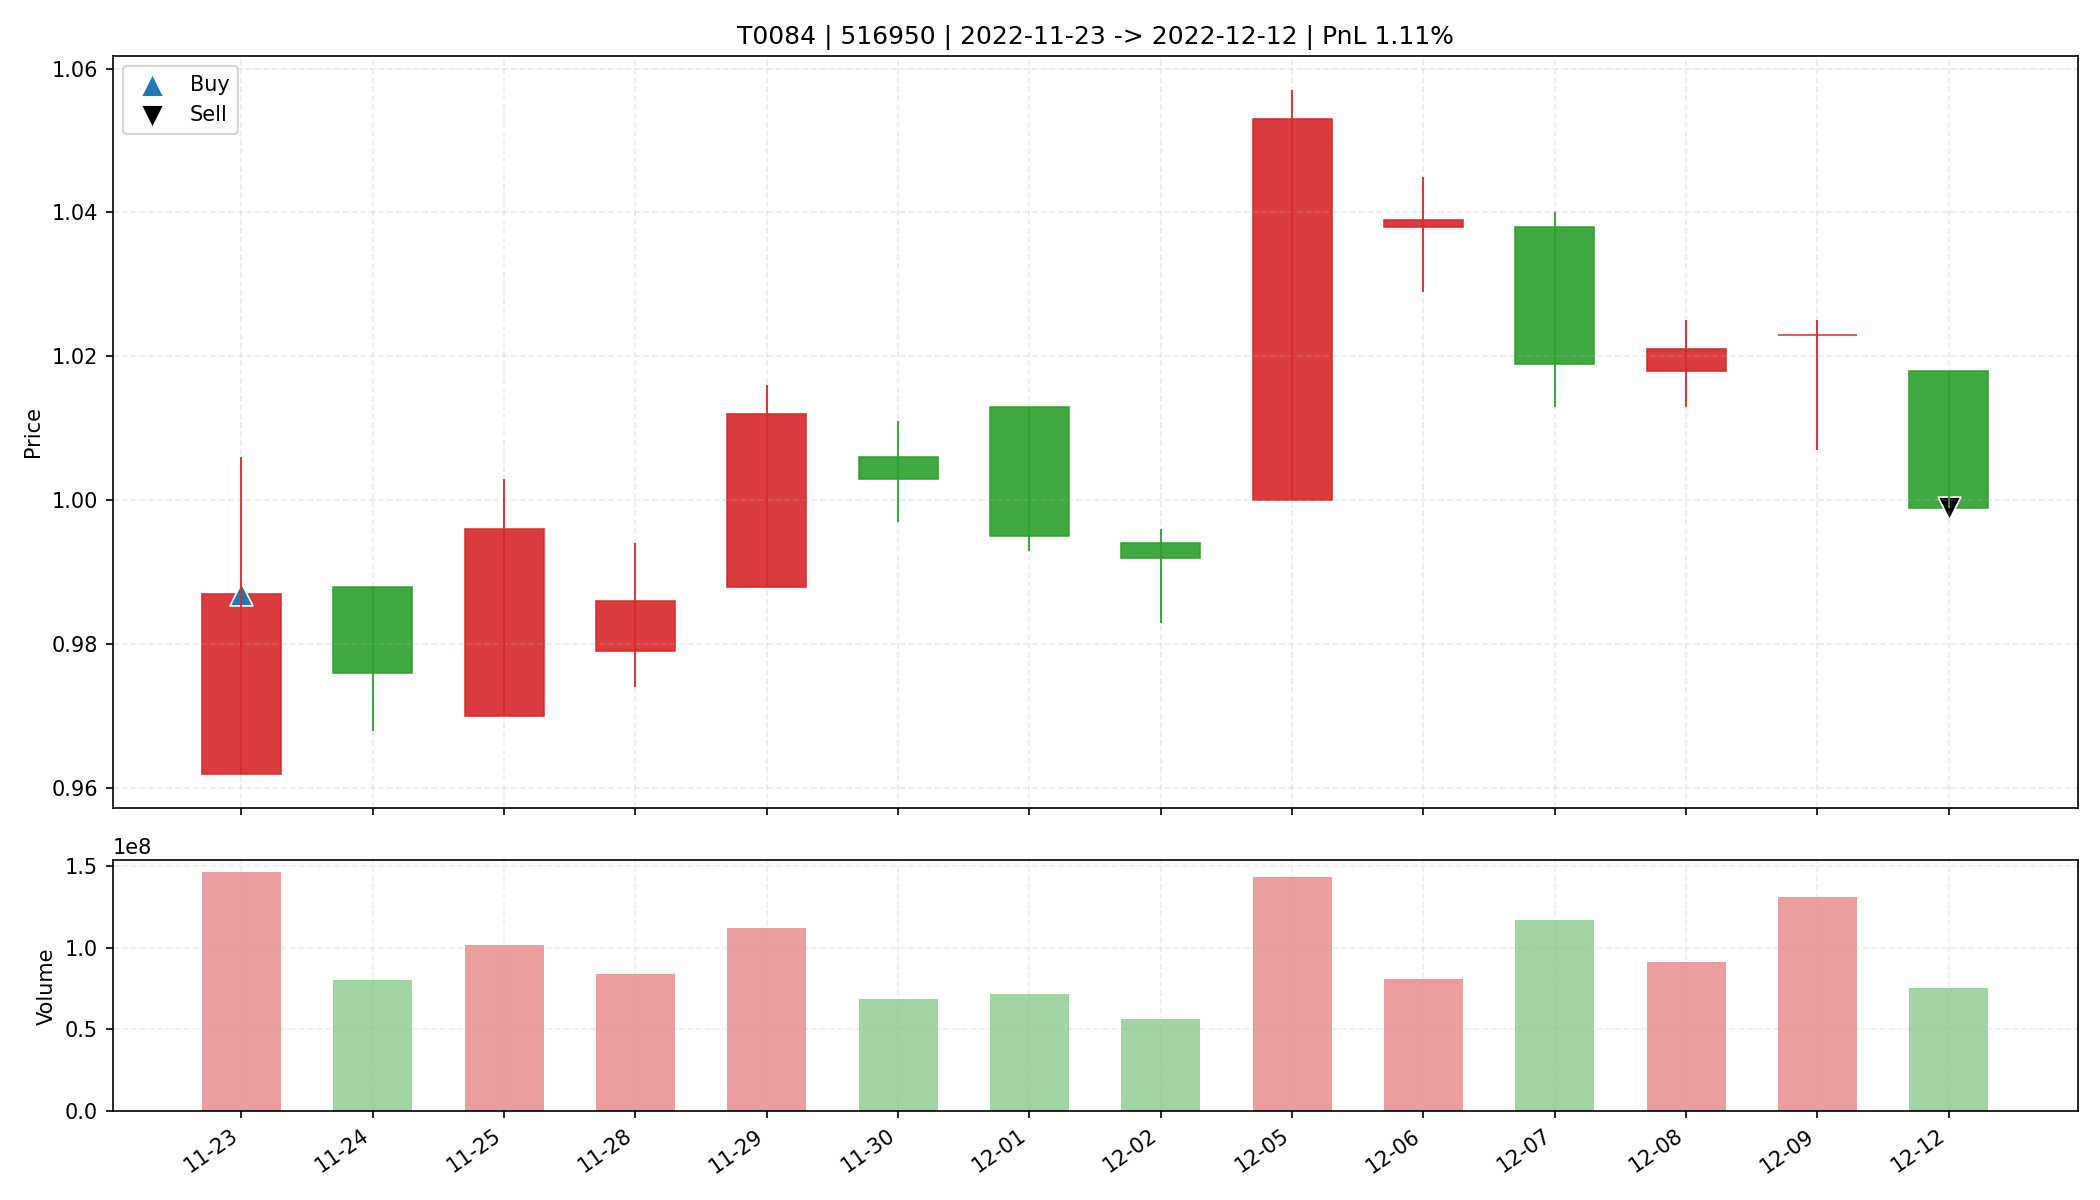

Source data for this figure (header and first rows):
date, open, high, low, close, amount, volume, trade_id, code, buy_date, sell_date, buy_price, sell_price, matched_shares, buy_reason, sell_reason, sell_profit_pct, sell_hold_days, is_buy_day, is_sell_day, holding_day_index
2022-11-23, 0.962, 1.006, 0.962, 0.987, 144249472, 145934325, T0084, 516950, 2022-11-23, 2022-12-12, 0.987, 0.999, 33400, 前10日振幅9.3%, 阳线涨幅2.6%, 突破均线, 温和放量1.5倍, MA…, 跌破MA10, 1.115, 13.0, True, False, 0
2022-11-24, 0.988, 0.988, 0.968, 0.976, 78136032, 80007900, T0084, 516950, 2022-11-23, 2022-12-12, 0.987, 0.999, 33400, 前10日振幅9.3%, 阳线涨幅2.6%, 突破均线, 温和放量1.5倍, MA…, 跌破MA10, 1.115, 13.0, False, False, 1
2022-11-25, 0.97, 1.003, 0.97, 0.996, 100386928, 101281472, T0084, 516950, 2022-11-23, 2022-12-12, 0.987, 0.999, 33400, 前10日振幅9.3%, 阳线涨幅2.6%, 突破均线, 温和放量1.5倍, MA…, 跌破MA10, 1.115, 13.0, False, False, 2
2022-11-28, 0.979, 0.994, 0.974, 0.986, 82321008, 83693408, T0084, 516950, 2022-11-23, 2022-12-12, 0.987, 0.999, 33400, 前10日振幅9.3%, 阳线涨幅2.6%, 突破均线, 温和放量1.5倍, MA…, 跌破MA10, 1.115, 13.0, False, False, 3
2022-11-29, 0.988, 1.016, 0.988, 1.012, 112141496, 111846100, T0084, 516950, 2022-11-23, 2022-12-12, 0.987, 0.999, 33400, 前10日振幅9.3%, 阳线涨幅2.6%, 突破均线, 温和放量1.5倍, MA…, 跌破MA10, 1.115, 13.0, False, False, 4
2022-11-30, 1.006, 1.011, 0.997, 1.003, 69013304, 68701100, T0084, 516950, 2022-11-23, 2022-12-12, 0.987, 0.999, 33400, 前10日振幅9.3%, 阳线涨幅2.6%, 突破均线, 温和放量1.5倍, MA…, 跌破MA10, 1.115, 13.0, False, False, 5
2022-12-01, 1.013, 1.013, 0.993, 0.995, 71598912, 71520400, T0084, 516950, 2022-11-23, 2022-12-12, 0.987, 0.999, 33400, 前10日振幅9.3%, 阳线涨幅2.6%, 突破均线, 温和放量1.5倍, MA…, 跌破MA10, 1.115, 13.0, False, False, 6
2022-12-02, 0.994, 0.996, 0.983, 0.992, 55667800, 56181700, T0084, 516950, 2022-11-23, 2022-12-12, 0.987, 0.999, 33400, 前10日振幅9.3%, 阳线涨幅2.6%, 突破均线, 温和放量1.5倍, MA…, 跌破MA10, 1.115, 13.0, False, False, 7
2022-12-05, 1.0, 1.057, 1.0, 1.053, 147552944, 143200013, T0084, 516950, 2022-11-23, 2022-12-12, 0.987, 0.999, 33400, 前10日振幅9.3%, 阳线涨幅2.6%, 突破均线, 温和放量1.5倍, MA…, 跌破MA10, 1.115, 13.0, False, False, 8
2022-12-06, 1.038, 1.045, 1.029, 1.039, 83942176, 80950862, T0084, 516950, 2022-11-23, 2022-12-12, 0.987, 0.999, 33400, 前10日振幅9.3%, 阳线涨幅2.6%, 突破均线, 温和放量1.5倍, MA…, 跌破MA10, 1.115, 13.0, False, False, 9
2022-12-07, 1.038, 1.04, 1.013, 1.019, 119516432, 116887000, T0084, 516950, 2022-11-23, 2022-12-12, 0.987, 0.999, 33400, 前10日振幅9.3%, 阳线涨幅2.6%, 突破均线, 温和放量1.5倍, MA…, 跌破MA10, 1.115, 13.0, False, False, 10
2022-12-08, 1.018, 1.025, 1.013, 1.021, 92795088, 91046072, T0084, 516950, 2022-11-23, 2022-12-12, 0.987, 0.999, 33400, 前10日振幅9.3%, 阳线涨幅2.6%, 突破均线, 温和放量1.5倍, MA…, 跌破MA10, 1.115, 13.0, False, False, 11
2022-12-09, 1.023, 1.025, 1.007, 1.023, 133149040, 131079146, T0084, 516950, 2022-11-23, 2022-12-12, 0.987, 0.999, 33400, 前10日振幅9.3%, 阳线涨幅2.6%, 突破均线, 温和放量1.5倍, MA…, 跌破MA10, 1.115, 13.0, False, False, 12
2022-12-12, 1.018, 1.018, 0.999, 0.999, 75506008, 74950966, T0084, 516950, 2022-11-23, 2022-12-12, 0.987, 0.999, 33400, 前10日振幅9.3%, 阳线涨幅2.6%, 突破均线, 温和放量1.5倍, MA…, 跌破MA10, 1.115, 13.0, False, True, 13
